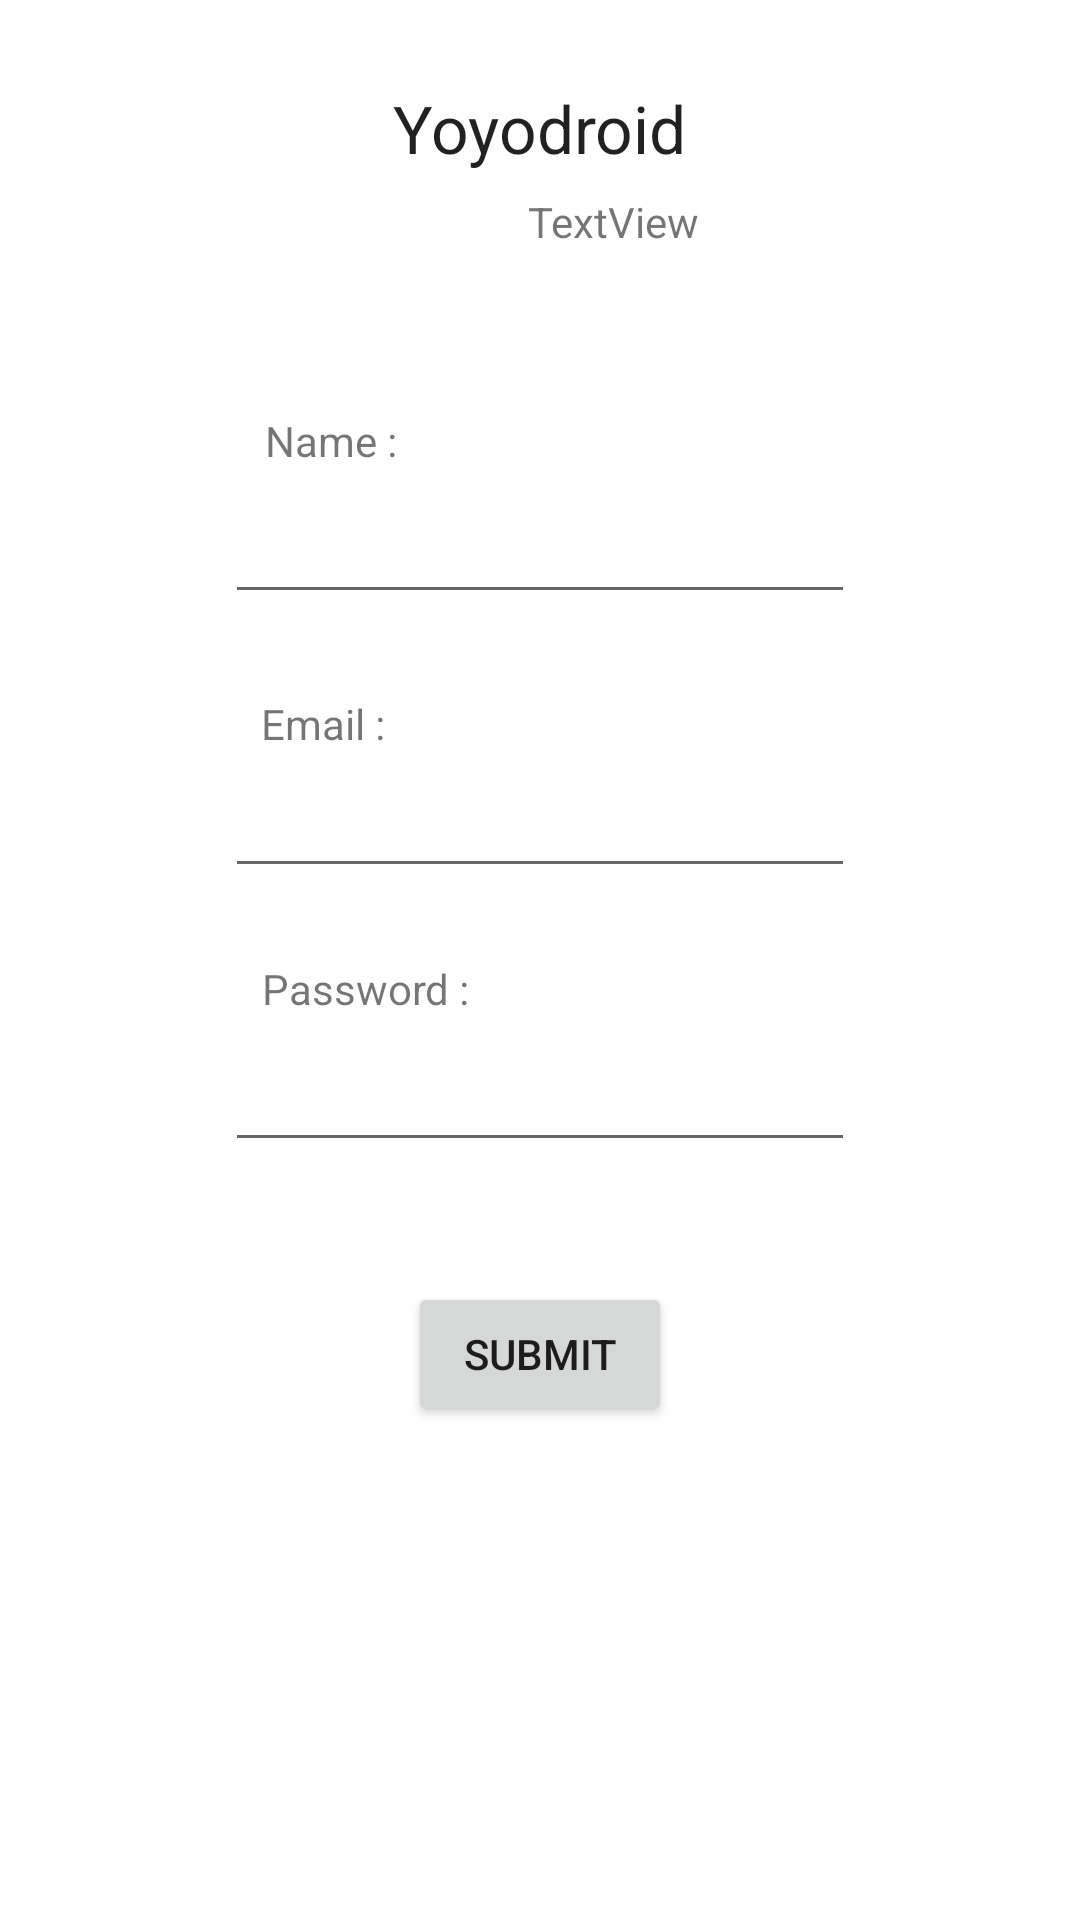

Reconstruct the res/layout file that produces this screen, plus the resources it refers to.
<!-- AndroidManifest.xml: application theme Theme.Yoyodroid -->
<!-- res/layout/activity_profile.xml -->
<?xml version="1.0" encoding="utf-8"?>
<androidx.constraintlayout.widget.ConstraintLayout xmlns:android="http://schemas.android.com/apk/res/android"
    xmlns:app="http://schemas.android.com/apk/res-auto"
    xmlns:tools="http://schemas.android.com/tools"
    android:layout_width="match_parent"
    android:layout_height="match_parent"
    tools:context=".ProfileActivity">

    <TextView
        android:id="@+id/header7"
        android:layout_width="wrap_content"
        android:layout_height="wrap_content"
        android:layout_marginStart="175dp"
        android:layout_marginTop="28dp"
        android:layout_marginEnd="175dp"
        android:text="Yoyodroid"
        android:textAppearance="@style/TextAppearance.AppCompat.Large"
        app:layout_constraintEnd_toEndOf="parent"
        app:layout_constraintStart_toStartOf="parent"
        app:layout_constraintTop_toTopOf="parent" />

    <TextView
        android:id="@+id/subHeader7"
        android:layout_width="wrap_content"
        android:layout_height="wrap_content"
        android:layout_marginStart="176dp"
        android:layout_marginTop="7dp"
        android:layout_marginEnd="177dp"
        android:text="TextView"
        app:layout_constraintEnd_toEndOf="parent"
        app:layout_constraintHorizontal_bias="0.0"
        app:layout_constraintStart_toStartOf="parent"
        app:layout_constraintTop_toBottomOf="@+id/header7" />

    <EditText
        android:id="@+id/nameEdit"
        android:layout_width="wrap_content"
        android:layout_height="wrap_content"
        android:layout_marginTop="80dp"
        android:ems="10"
        android:inputType="textPersonName"
        app:layout_constraintEnd_toEndOf="parent"
        app:layout_constraintStart_toStartOf="parent"
        app:layout_constraintTop_toBottomOf="@+id/subHeader7" />

    <EditText
        android:id="@+id/emailEdit"
        android:layout_width="wrap_content"
        android:layout_height="wrap_content"
        android:layout_marginTop="50dp"
        android:ems="10"
        android:inputType="textPersonName"
        app:layout_constraintEnd_toEndOf="parent"
        app:layout_constraintStart_toStartOf="parent"
        app:layout_constraintTop_toBottomOf="@+id/nameEdit" />

    <Button
        android:id="@+id/profileSubmitButton"
        android:layout_width="wrap_content"
        android:layout_height="wrap_content"
        android:layout_marginTop="40dp"
        android:text="Submit"
        app:layout_constraintEnd_toEndOf="parent"
        app:layout_constraintStart_toStartOf="parent"
        app:layout_constraintTop_toBottomOf="@+id/passwordEdit" />

    <TextView
        android:id="@+id/textView7"
        android:layout_width="wrap_content"
        android:layout_height="wrap_content"
        android:layout_marginBottom="7dp"
        android:text="Name :"
        app:layout_constraintBottom_toTopOf="@+id/nameEdit"
        app:layout_constraintEnd_toEndOf="parent"
        app:layout_constraintHorizontal_bias="0.28"
        app:layout_constraintStart_toStartOf="parent" />

    <TextView
        android:id="@+id/textView8"
        android:layout_width="wrap_content"
        android:layout_height="wrap_content"
        android:layout_marginBottom="4dp"
        android:text="Email :"
        app:layout_constraintBottom_toTopOf="@+id/emailEdit"
        app:layout_constraintEnd_toEndOf="parent"
        app:layout_constraintHorizontal_bias="0.273"
        app:layout_constraintStart_toStartOf="parent" />

    <TextView
        android:id="@+id/textView9"
        android:layout_width="wrap_content"
        android:layout_height="wrap_content"
        android:layout_marginBottom="7dp"
        android:text="Password :"
        app:layout_constraintBottom_toTopOf="@+id/passwordEdit"
        app:layout_constraintEnd_toEndOf="parent"
        app:layout_constraintHorizontal_bias="0.301"
        app:layout_constraintStart_toStartOf="parent" />

    <EditText
        android:id="@+id/passwordEdit"
        android:layout_width="wrap_content"
        android:layout_height="wrap_content"
        android:layout_marginTop="50dp"
        android:ems="10"
        android:inputType="textPassword"
        app:layout_constraintEnd_toEndOf="parent"
        app:layout_constraintStart_toStartOf="parent"
        app:layout_constraintTop_toBottomOf="@+id/emailEdit" />
</androidx.constraintlayout.widget.ConstraintLayout>
<!-- resources referenced by this layout -->
<resources>
  <style name="Theme.Yoyodroid" parent="Theme.MaterialComponents.DayNight.DarkActionBar">
          
          <item name="colorPrimary">@color/purple_500</item>
          <item name="colorPrimaryVariant">@color/purple_700</item>
          <item name="colorOnPrimary">@color/white</item>
          
          <item name="colorSecondary">@color/teal_200</item>
          <item name="colorSecondaryVariant">@color/teal_700</item>
          <item name="colorOnSecondary">@color/black</item>
          
          <item name="android:statusBarColor">?attr/colorPrimaryVariant</item>
          
      </style>
  <!-- not gathered from this repository: default colours our renderer supplied (Android Studio template values) -->
  <color name="purple_500">#FF6200EE</color>
  <color name="purple_700">#FF3700B3</color>
  <color name="teal_200">#FF03DAC5</color>
  <color name="teal_700">#FF018786</color>
  <color name="black">#FF000000</color>
  <color name="white">#FFFFFFFF</color>
</resources>
